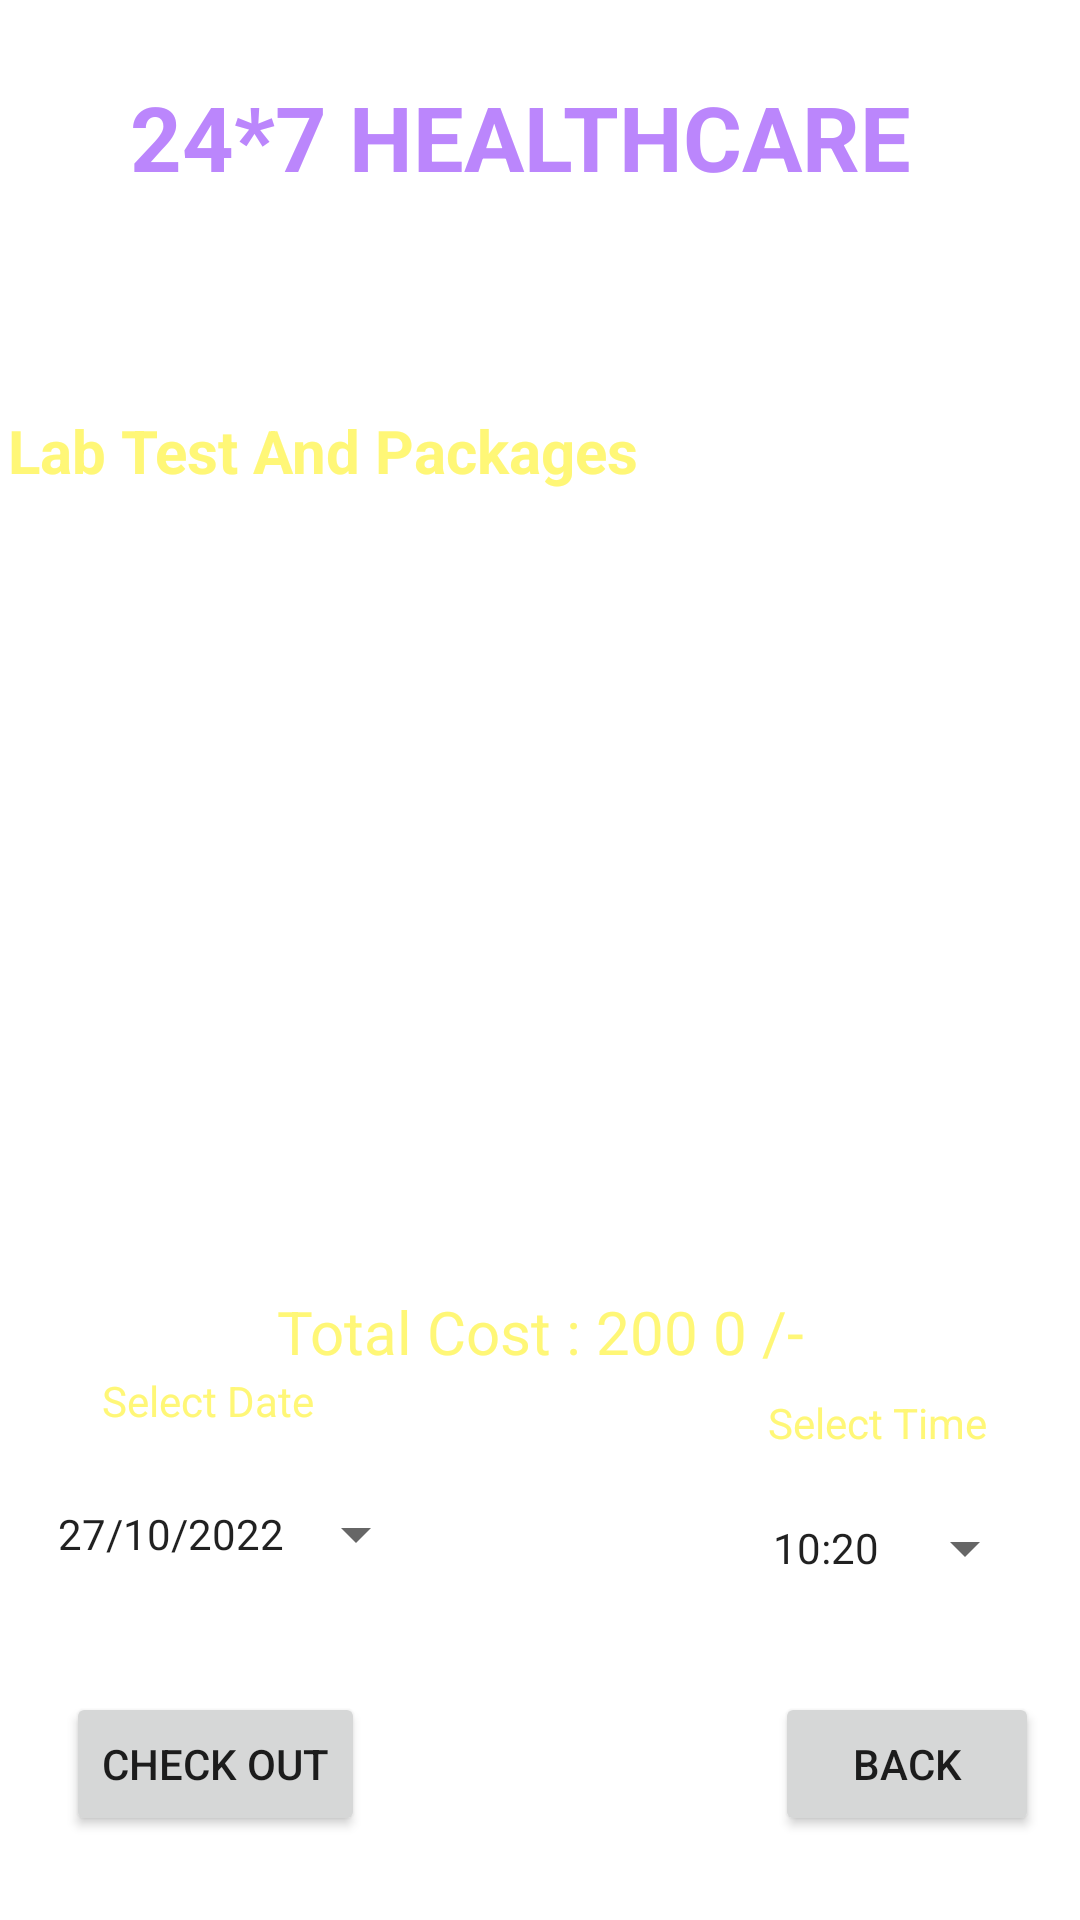

Layout XML and referenced resources for this Android screen:
<!-- AndroidManifest.xml: application theme Theme.PatientManagementSystem -->
<!-- res/layout/activity_card_lab.xml -->
<?xml version="1.0" encoding="utf-8"?>
<androidx.constraintlayout.widget.ConstraintLayout xmlns:android="http://schemas.android.com/apk/res/android"
    xmlns:app="http://schemas.android.com/apk/res-auto"
    xmlns:tools="http://schemas.android.com/tools"
    android:layout_width="match_parent"
    android:layout_height="match_parent"
    android:background="@drawable/background"
    tools:context=".CardLabActivity">


    <TextView
        android:id="@+id/textViewDDName"
        android:layout_width="wrap_content"
        android:layout_height="wrap_content"
        android:layout_centerHorizontal="true"
        android:layout_margin="12dp"
        android:text="24*7 HEALTHCARE"
        android:textColor="@color/purple_200"
        android:textSize="30sp"
        android:textStyle="bold"
        app:layout_constraintBottom_toBottomOf="parent"
        app:layout_constraintEnd_toEndOf="parent"
        app:layout_constraintHorizontal_bias="0.413"
        app:layout_constraintStart_toStartOf="parent"
        app:layout_constraintTop_toTopOf="parent"
        app:layout_constraintVertical_bias="0.023" />

    <TextView
        android:id="@+id/textViewODtitle"
        android:layout_width="349dp"
        android:layout_height="60dp"


        android:layout_centerHorizontal="true"
        android:layout_margin="12dp"
        android:text="Delevery Location Dhaka"
        android:textColor="@color/colorWhite"
        android:textSize="20sp"
        android:textStyle="bold"
        app:layout_constraintBottom_toBottomOf="parent"
        app:layout_constraintEnd_toEndOf="parent"
        app:layout_constraintHorizontal_bias="0.741"
        app:layout_constraintStart_toStartOf="parent"
        app:layout_constraintTop_toBottomOf="@+id/textViewDDName"
        app:layout_constraintVertical_bias="0.0" />

    <TextView
        android:id="@+id/textViewBMCCartTitle"
        android:layout_width="349dp"
        android:layout_height="60dp"


        android:layout_centerHorizontal="true"
        android:layout_margin="12dp"
        android:text="Lab Test And Packages"
        android:textColor="@color/yelloLight"
        android:textSize="20sp"
        android:textStyle="bold"
        app:layout_constraintBottom_toBottomOf="parent"
        app:layout_constraintEnd_toEndOf="parent"
        app:layout_constraintHorizontal_bias="0.741"
        app:layout_constraintStart_toStartOf="parent"
        app:layout_constraintTop_toBottomOf="@+id/textViewDDName"
        app:layout_constraintVertical_bias="0.12" />

    <ListView
        android:id="@+id/listViewBMCCart"
        android:layout_width="274dp"
        android:layout_height="211dp"
        android:layout_margin="10dp"
        android:layout_marginStart="16dp"
        android:layout_marginTop="16dp"
        android:layout_marginEnd="16dp"
        app:layout_constraintBottom_toBottomOf="parent"
        app:layout_constraintEnd_toEndOf="parent"
        app:layout_constraintHorizontal_bias="0.495"
        app:layout_constraintStart_toStartOf="parent"
        app:layout_constraintTop_toBottomOf="@+id/textViewODtitle"
        app:layout_constraintVertical_bias="0.25" />


    <Button
        android:id="@+id/buttonBMCCartBack"
        android:layout_width="wrap_content"
        android:layout_height="wrap_content"
        android:layout_marginBottom="28dp"
        android:text="back"
        app:layout_constraintBottom_toBottomOf="parent"
        app:layout_constraintEnd_toEndOf="parent"
        app:layout_constraintHorizontal_bias="0.95"
        app:layout_constraintStart_toStartOf="parent" />

    <Button
        android:id="@+id/buttonBMCCartCheckOut"
        android:layout_width="wrap_content"
        android:layout_height="wrap_content"
        android:layout_marginBottom="28dp"
        android:text="Check Out"
        app:layout_constraintBottom_toBottomOf="parent"
        app:layout_constraintEnd_toEndOf="parent"
        app:layout_constraintHorizontal_bias="0.085"
        app:layout_constraintStart_toStartOf="parent" />

    <TextView
        android:id="@+id/textView4"
        android:layout_width="wrap_content"
        android:layout_height="wrap_content"
        android:text="Select Date"
        android:textColor="@color/yelloLight"
        app:layout_constraintBottom_toBottomOf="parent"
        app:layout_constraintEnd_toEndOf="parent"
        app:layout_constraintHorizontal_bias="0.117"
        app:layout_constraintStart_toStartOf="parent"
        app:layout_constraintTop_toBottomOf="@+id/listViewBMCCart"
        app:layout_constraintVertical_bias="0.157" />

    <TextView
        android:id="@+id/textViewBMCCardTotalCost"
        android:layout_width="185dp"
        android:layout_height="46dp"
        android:text="Total Cost : 200 0 /-"
        android:textColor="@color/yelloLight"
        android:textSize="20dp"
        app:layout_constraintBottom_toBottomOf="parent"
        app:layout_constraintEnd_toEndOf="parent"
        app:layout_constraintHorizontal_bias="0.527"
        app:layout_constraintStart_toStartOf="parent"
        app:layout_constraintTop_toBottomOf="@+id/listViewBMCCart"
        app:layout_constraintVertical_bias="0.022" />

    <TextView
        android:id="@+id/textView5"
        android:layout_width="wrap_content"
        android:layout_height="wrap_content"
        android:text="Select Time
"
        android:textColor="@color/yelloLight"
        app:layout_constraintBottom_toBottomOf="parent"
        app:layout_constraintEnd_toEndOf="parent"
        app:layout_constraintHorizontal_bias="0.902"
        app:layout_constraintStart_toStartOf="parent"
        app:layout_constraintTop_toBottomOf="@+id/listViewBMCCart"
        app:layout_constraintVertical_bias="0.195" />

    <Button
        android:id="@+id/buttonBMCCartDate"
        style="?android:spinnerStyle"
        android:layout_width="wrap_content"
        android:layout_height="wrap_content"
        android:text="27/10/2022"
        app:layout_constraintBottom_toBottomOf="parent"
        app:layout_constraintEnd_toEndOf="parent"
        app:layout_constraintHorizontal_bias="0.082"
        app:layout_constraintStart_toStartOf="parent"
        app:layout_constraintTop_toBottomOf="@+id/listViewBMCCart"
        app:layout_constraintVertical_bias="0.366" />

    <Button
        android:id="@+id/buttonCardTime"
        style="?android:spinnerStyle"
        android:layout_width="wrap_content"
        android:layout_height="wrap_content"
        android:text="10:20"
        app:layout_constraintBottom_toBottomOf="parent"
        app:layout_constraintEnd_toEndOf="parent"
        app:layout_constraintHorizontal_bias="0.947"
        app:layout_constraintStart_toStartOf="parent"
        app:layout_constraintTop_toBottomOf="@+id/listViewBMCCart"
        app:layout_constraintVertical_bias="0.396" />

</androidx.constraintlayout.widget.ConstraintLayout>
<!-- resources referenced by this layout -->
<resources>
  <color name="colorWhite">#FFFFFF</color>
  <color name="purple_200">#FFBB86FC</color>
  <color name="yelloLight">#fff777</color>
  <style name="Theme.PatientManagementSystem" parent="Theme.MaterialComponents.DayNight.NoActionBar">
          
          <item name="colorPrimary">@color/purple_500</item>
          <item name="colorPrimaryVariant">@color/purple_700</item>
          <item name="colorOnPrimary">@color/white</item>
          
          <item name="colorSecondary">@color/teal_200</item>
          <item name="colorSecondaryVariant">@color/teal_700</item>
          <item name="colorOnSecondary">@color/black</item>
          
          <item name="android:statusBarColor">?attr/colorPrimaryVariant</item>
          
      </style>
  <color name="purple_500">#FF6200EE</color>
  <color name="purple_700">#FF3700B3</color>
  <color name="white">#FFFFFFFF</color>
  <color name="teal_200">#FF03DAC5</color>
  <color name="teal_700">#FF018786</color>
  <color name="black">#FF000000</color>
</resources>
